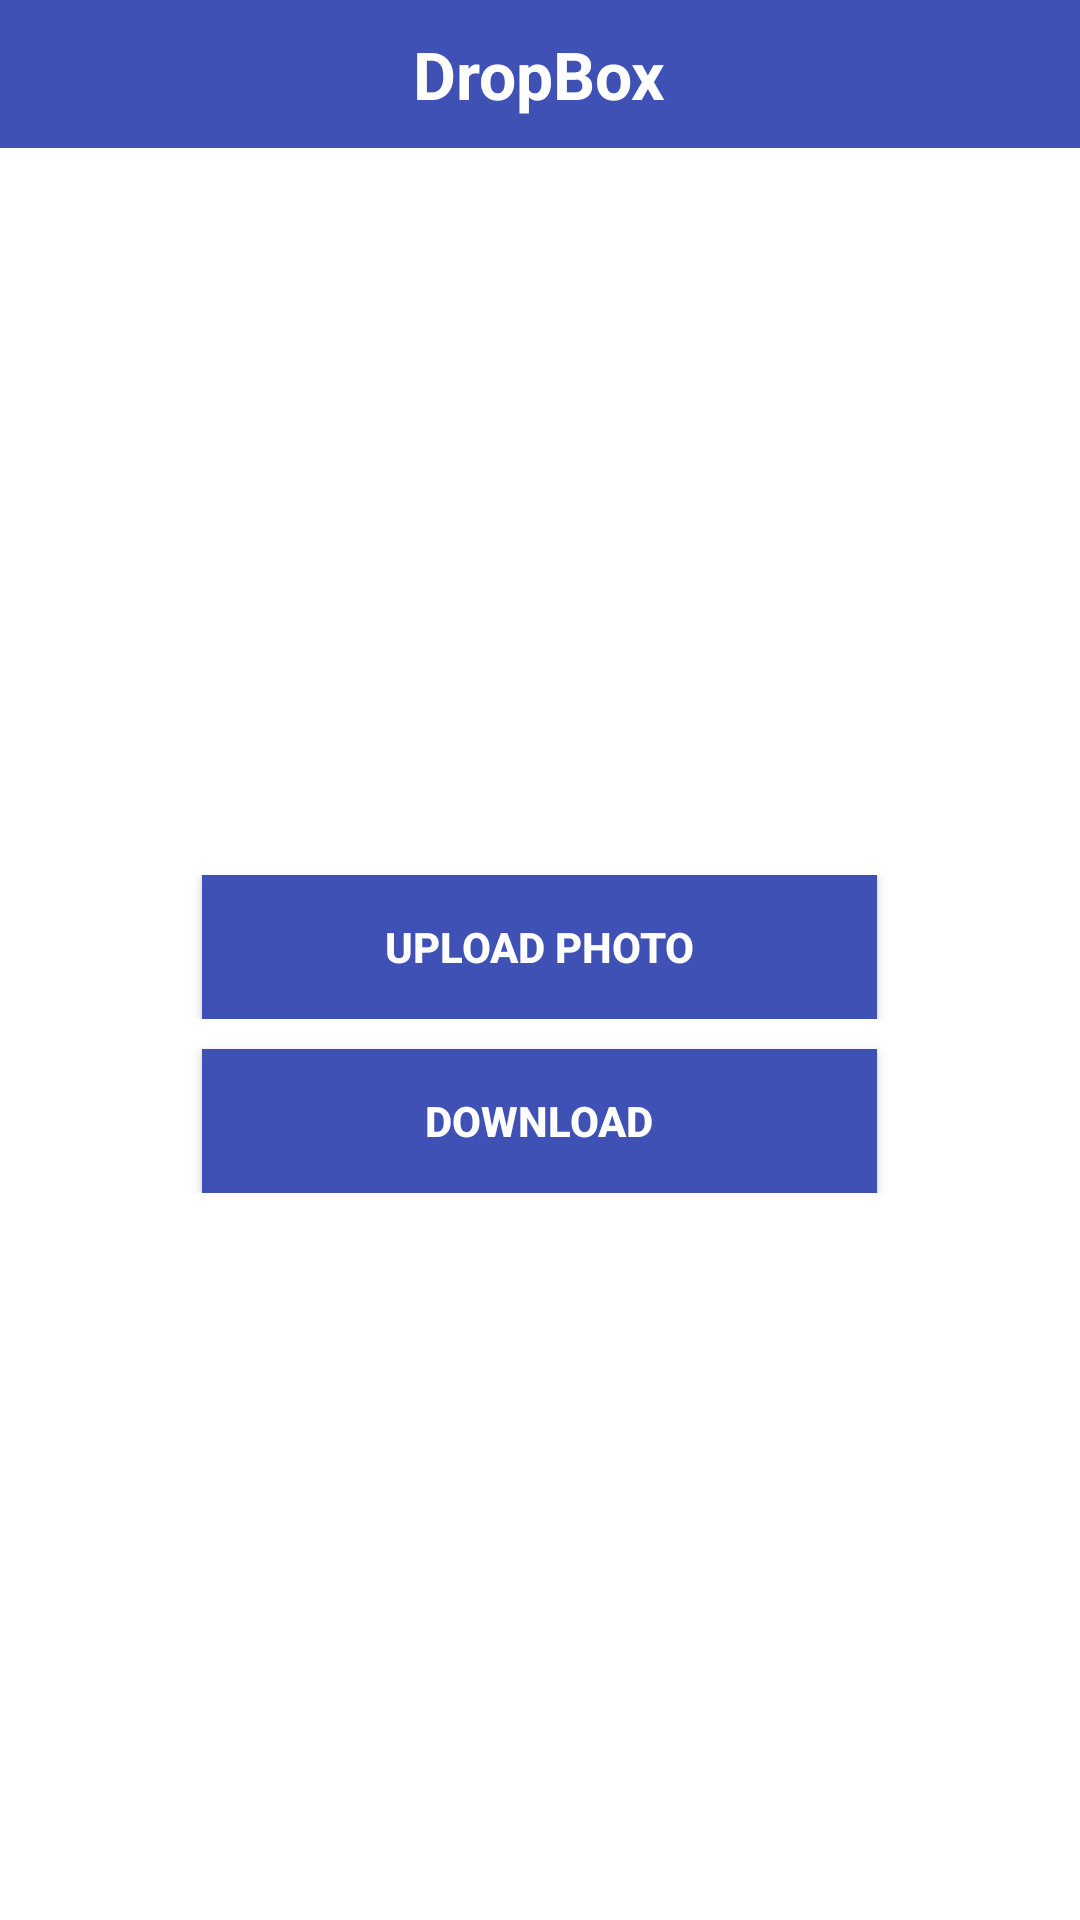

The Android layout XML behind this screen, and the referenced resources:
<!-- AndroidManifest.xml: application theme AppTheme -->
<!-- res/layout/db_activity.xml -->
<?xml version="1.0" encoding="utf-8"?>
<LinearLayout xmlns:android="http://schemas.android.com/apk/res/android"
    android:layout_width="match_parent"
    android:layout_height="match_parent"
    android:gravity="center"
    android:orientation="vertical">

    <LinearLayout
        android:layout_width="match_parent"
        android:layout_height="wrap_content"
        android:background="@color/colorPrimary"
        android:gravity="center"
        android:orientation="vertical">

        <TextView
            android:id="@+id/textView1"
            android:layout_width="wrap_content"
            android:layout_height="wrap_content"
            android:padding="10dp"
            android:text="@string/drop_box"
            android:textAppearance="?android:attr/textAppearanceLarge"
            android:textColor="@android:color/white"
            android:textStyle="bold" />
    </LinearLayout>

    <LinearLayout
        android:layout_width="match_parent"
        android:layout_height="match_parent"
        android:background="@android:color/white"
        android:gravity="center"
        android:orientation="vertical">

        <LinearLayout
            android:layout_width="match_parent"
            android:layout_height="wrap_content"
            android:orientation="horizontal">

            <LinearLayout
                android:layout_width="0dp"
                android:layout_height="wrap_content"
                android:layout_weight="0.3"
                android:orientation="vertical">

            </LinearLayout>

            <Button
                android:id="@+id/btnUploadPhoto"
                android:layout_width="0dp"
                android:layout_height="wrap_content"
                android:layout_weight="1"
                android:background="@color/colorPrimary"
                android:padding="10dp"
                android:text="@string/upload_photo"
                android:textColor="@android:color/white"
                android:textStyle="bold" />

            <LinearLayout
                android:layout_width="0dp"
                android:layout_height="wrap_content"
                android:layout_weight="0.3"
                android:orientation="vertical">

            </LinearLayout>

        </LinearLayout>

        <LinearLayout
            android:layout_width="match_parent"
            android:layout_height="wrap_content"
            android:orientation="horizontal">

            <LinearLayout
                android:layout_width="0dp"
                android:layout_height="wrap_content"
                android:layout_weight="0.3"
                android:orientation="vertical"></LinearLayout>

            <Button
                android:id="@+id/btnDownload"
                android:layout_width="0dp"
                android:layout_height="wrap_content"
                android:layout_marginTop="10dp"
                android:layout_weight="1"
                android:background="@color/colorPrimary"
                android:padding="10dp"
                android:text="@string/download"
                android:textColor="@android:color/white"
                android:textStyle="bold" />

            <LinearLayout
                android:layout_width="0dp"
                android:layout_height="wrap_content"
                android:layout_weight="0.3"
                android:orientation="vertical"></LinearLayout>
        </LinearLayout>

    </LinearLayout>

</LinearLayout>
<!-- resources referenced by this layout -->
<resources>
  <color name="colorPrimary">#3F51B5</color>
  <string name="download">Download</string>
  <string name="drop_box">DropBox</string>
  <string name="upload_photo">Upload Photo</string>
  <style name="AppTheme" parent="Theme.AppCompat.Light.DarkActionBar">
          
          <item name="colorPrimary">@color/colorPrimary</item>
          <item name="colorPrimaryDark">@color/colorPrimaryDark</item>
          <item name="colorAccent">@color/colorAccent</item>
      </style>
  <color name="colorPrimaryDark">#303F9F</color>
  <color name="colorAccent">#FF4081</color>
</resources>
